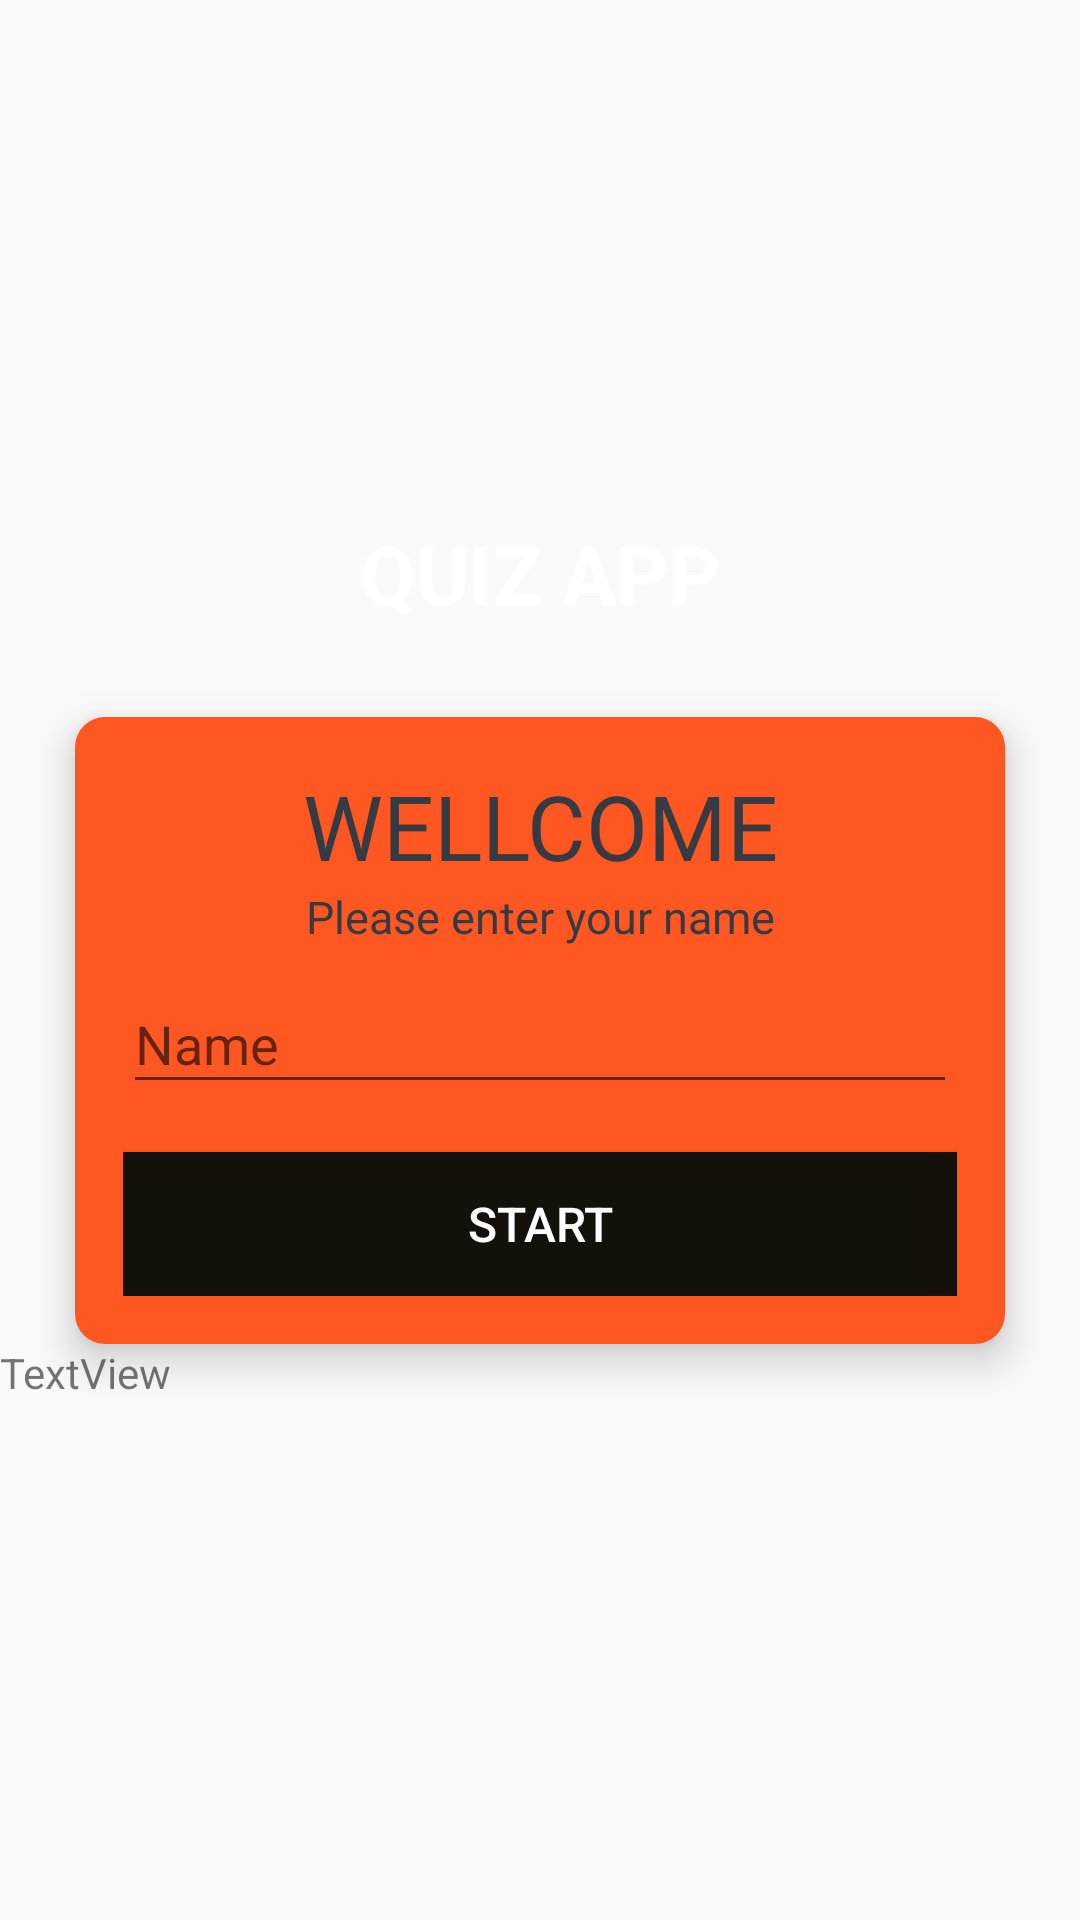

The Android layout XML behind this screen, and the referenced resources:
<!-- AndroidManifest.xml: activity theme NoActionBar -->
<!-- res/layout/activity_main.xml -->
<?xml version="1.0" encoding="utf-8"?>
<LinearLayout xmlns:android="http://schemas.android.com/apk/res/android"
    android:id="@+id/mainLayout"
    xmlns:app="http://schemas.android.com/apk/res-auto"
    xmlns:tools="http://schemas.android.com/tools"

    android:layout_width="match_parent"
    android:layout_height="match_parent"
    android:gravity="center"
    android:orientation="vertical"
    android:background="@drawable/bcimg"
    tools:context=".MainActivity">

    <TextView
        android:id="@+id/main_title"
        android:layout_width="wrap_content"
        android:layout_height="wrap_content"
        android:text="@string/quiz_app"
        style="@style/MainTitleStyle" />

    <androidx.cardview.widget.CardView
        android:layout_width="match_parent"
        android:layout_height="wrap_content"
        app:cardCornerRadius="10dp"
        app:cardElevation="8dp"
        style="@style/MainCardStyle"
        android:background="@color/colorCardBc">

        <LinearLayout
            android:layout_width="match_parent"
            android:layout_height="match_parent"
            android:orientation="vertical"
            android:layout_gravity="center"
            android:padding="16dp"
            android:background="@color/colorCardBc">

            <TextView
                android:layout_width="match_parent"
                android:layout_height="wrap_content"
                android:textAlignment="center"
                android:text="@string/wellcome"
                android:textColor="@color/default_text_color"
                android:textSize="30sp"/>

            <TextView
                android:layout_width="match_parent"
                android:layout_height="wrap_content"
                android:textAlignment="center"
                android:text="@string/please_enter_your_name"
                android:textColor="@color/default_text_color"
                android:textSize="15sp"/>

            <com.google.android.material.textfield.TextInputLayout
                android:layout_width="match_parent"
                android:layout_height="wrap_content">


                <androidx.appcompat.widget.AppCompatEditText
                    android:id="@+id/nameTVId"
                    android:layout_width="match_parent"
                    android:layout_height="match_parent"
                    android:textColor="@color/default_text_color"
                    android:hint="@string/name"
                    android:textColorHint="@color/default_text_color">

                </androidx.appcompat.widget.AppCompatEditText>

                <Button
                    android:id="@+id/startBtn"
                    android:layout_height="wrap_content"
                    android:layout_width="match_parent"
                    android:layout_marginTop="16dp"
                    android:background="@color/start_btn_color"
                    android:text="@string/start"
                    android:textSize="16sp"
                    android:textColor="@android:color/white">

                </Button>

            </com.google.android.material.textfield.TextInputLayout>

        </LinearLayout>

    </androidx.cardview.widget.CardView>

    <TextView
        android:id="@+id/textView"
        android:layout_width="match_parent"
        android:layout_height="wrap_content"
        android:text="TextView" />

</LinearLayout>
<!-- resources referenced by this layout -->
<resources>
  <color name="colorCardBc">#FF5722</color>
  <color name="default_text_color">#363A43</color>
  <color name="start_btn_color">#13110A</color>
  <string name="name">Name</string>
  <string name="please_enter_your_name">Please enter your name</string>
  <string name="quiz_app">QUIZ APP</string>
  <string name="start">START</string>
  <string name="wellcome">WELLCOME</string>
  <style name="MainCardStyle">
          <item name="android:layout_marginStart">25dp</item>
          <item name="android:layout_marginEnd">25dp</item>
          <item name="android:background">@color/colorCardBc</item>
      </style>
  <style name="MainTitleStyle">
          <item name="android:layout_marginBottom">30dp</item>
          <item name="android:textStyle">bold</item>
          <item name="android:textColor">@android:color/white</item>
          <item name="android:textAlignment">center</item>
          <item name="android:textSize">27sp</item>
      </style>
  <style name="NoActionBar" parent="Theme.AppCompat.Light.NoActionBar">
          <item name="colorPrimary">@color/colorPrimary</item>
          <item name="colorPrimaryDark">@color/colorPrimaryDark</item>
          <item name="colorAccent">@color/colorAccent</item>
      </style>
  <color name="colorPrimary">#6200EE</color>
  <color name="colorPrimaryDark">#3700B3</color>
  <color name="colorAccent">#03DAC5</color>
</resources>
